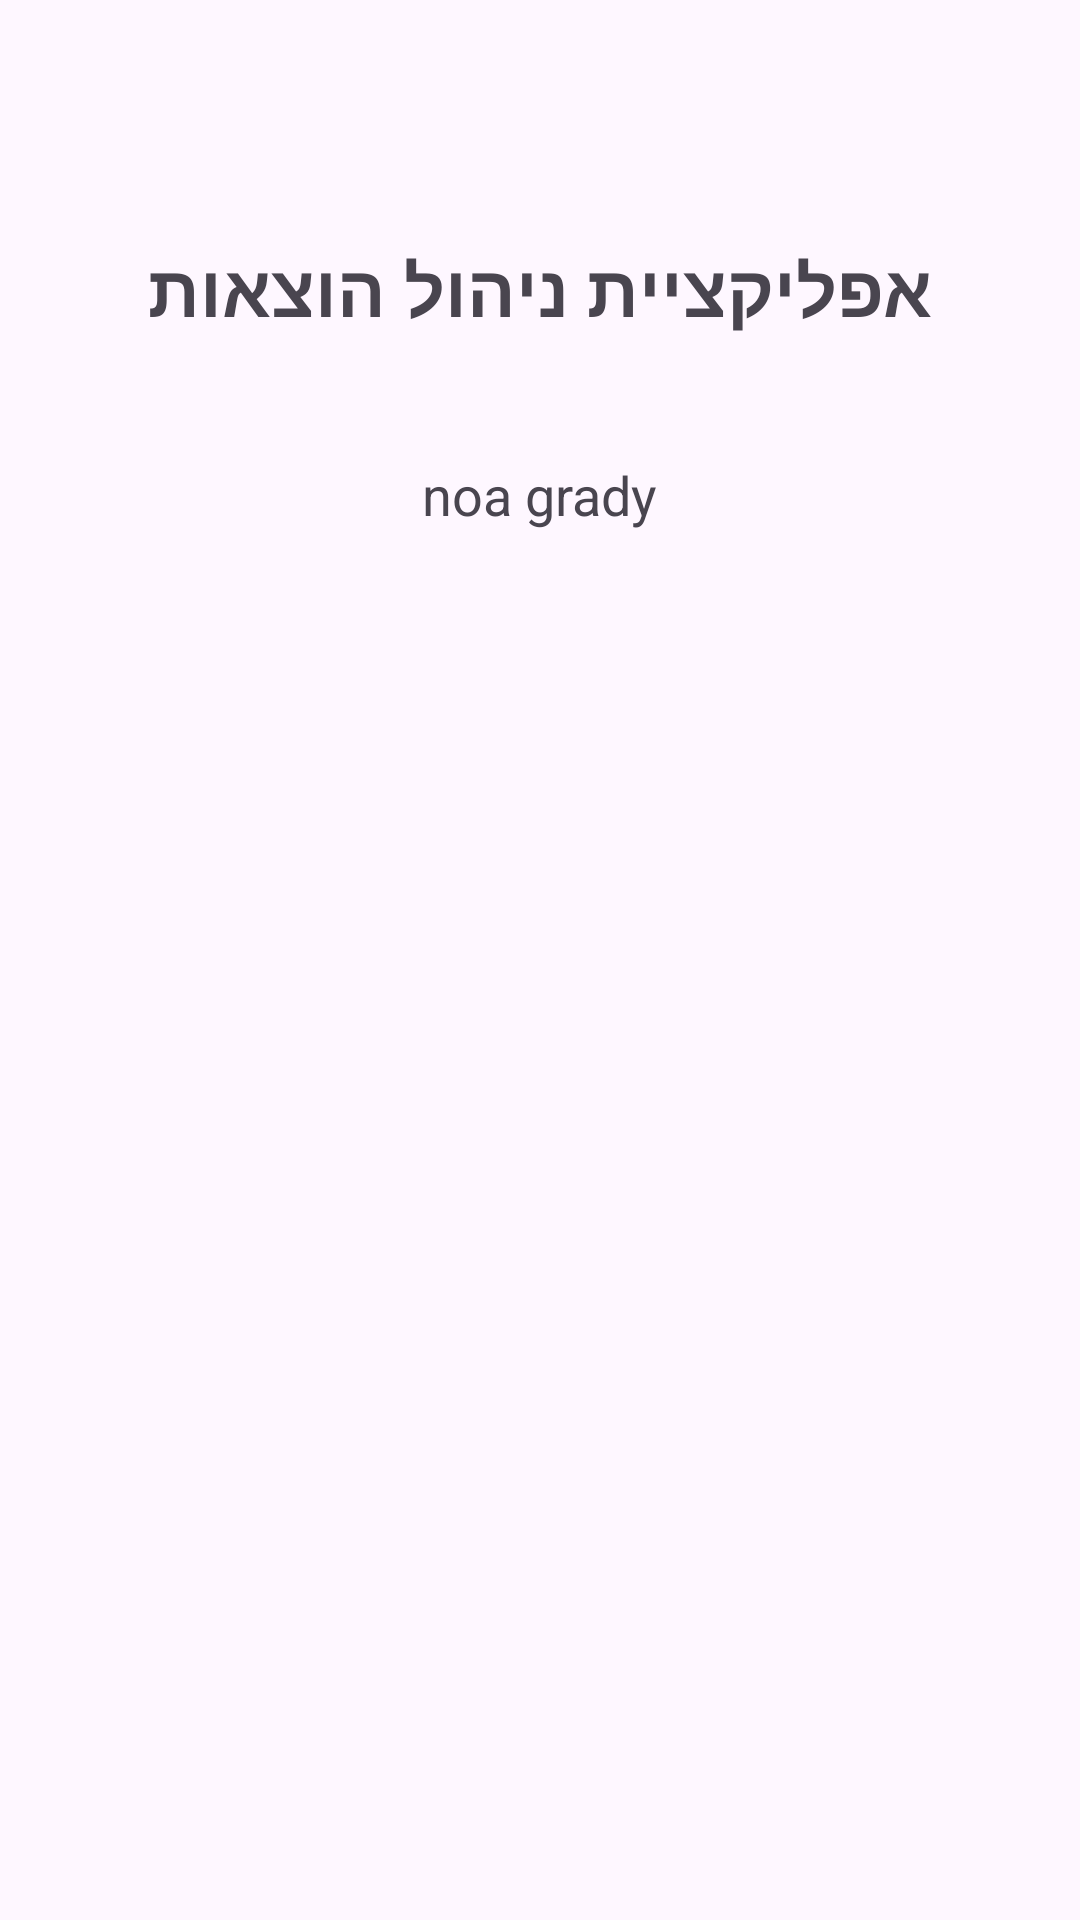

This screen was rendered from an Android layout file. Write that file and the resources it references.
<!-- AndroidManifest.xml: application theme Theme.Ex0031 -->
<!-- res/layout/activity_credits.xml -->
<?xml version="1.0" encoding="utf-8"?>
<RelativeLayout xmlns:android="http://schemas.android.com/apk/res/android"
    android:layout_width="match_parent"
    android:layout_height="match_parent"
    android:padding="20dp">

    <TextView
        android:id="@+id/tv_title"
        android:layout_width="wrap_content"
        android:layout_height="wrap_content"
        android:layout_centerHorizontal="true"
        android:layout_marginTop="60dp"
        android:text="אפליקציית ניהול הוצאות"
        android:textSize="24sp"
        android:textStyle="bold" />

    <TextView
        android:layout_width="wrap_content"
        android:layout_height="wrap_content"
        android:layout_below="@id/tv_title"
        android:layout_centerHorizontal="true"
        android:layout_marginTop="40dp"
        android:gravity="center"
        android:text="noa grady"
        android:textSize="18sp" />
</RelativeLayout>
<!-- resources referenced by this layout -->
<resources>
  <style name="Theme.Ex0031" parent="Base.Theme.Ex0031" />
  <style name="Base.Theme.Ex0031" parent="Theme.Material3.DayNight.NoActionBar">
          
          
      </style>
</resources>
